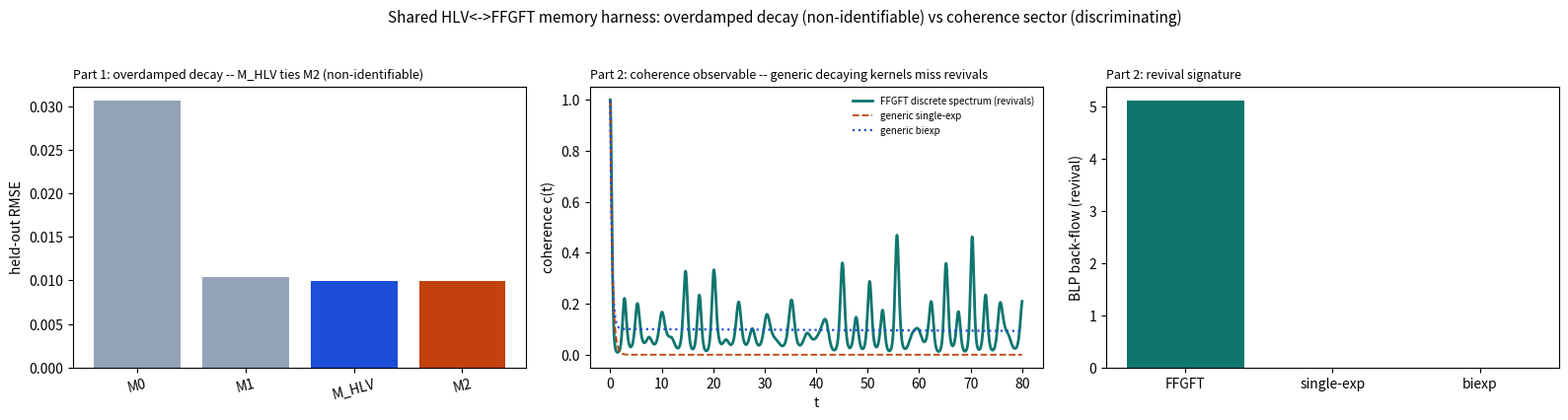

This chart was generated by the following Python code:
#!/usr/bin/env python3
# -*- coding: utf-8 -*-
"""
Shared HLV <-> FFGFT memory harness (Krueger pre-registered null-model protocol)
================================================================================
Two observables, one protocol -- because the two memory kernels are NOT the same
functional shape, and reading the documents is what settles that:

  HLV benchmark kernel (Krueger, Zenodo 20514548):
      K(t) = sum_i w_i tau_i^{-1} e^{-t/tau_i}     -- POSITIVE DECAYING mixture (overdamped)
  FFGFT kernel (Dok 282, ffgft_t4_cp_divisibility.py):
      Fourier transform of the discrete spectral density sum_k g_k^2 delta(omega-omega_k),
      omega_k = sqrt(lambda_k) the loop frequencies of the T^4 connection-Laplacian,
      g_k^2 ~ mode degeneracy, 6 dominant low modes  -- OSCILLATORY (revivals), NOT decaying.

So FFGFT cannot be a like-for-like decaying kernel in Krueger's overdamped vorticity
benchmark. The honest construction runs the SAME model-comparison logic on the two
observables where each kernel's signature actually lives:

  PART 1 -- overdamped vorticity decay (Krueger's benchmark): M0/M1/M_HLV/M2.
            Expected: M_HLV beats weak nulls, TIES the generic biexponential on RMSE,
            BIC-favoured by parsimony -> non-identifiability (Run M1).
  PART 2 -- coherence / dephasing observable c(t)=e^{-Gamma(t)} (FFGFT's home sector):
            the FFGFT discrete-spectrum kernel produces a BLP back-flow (revivals);
            generic positive DECAYING kernels are monotone (back-flow = 0) and cannot
            reproduce it -> here the structured kernel HAS a signature the generic null
            misses. This is the discriminating observable.

FFGFT kernel constants are taken from the corpus (deterministic), not chosen:
  T^4 connection-Laplacian, L=3, flux a = (pi/2)(1+mu); omega_k=sqrt(lambda_k); g_k=sqrt(deg);
  six dominant low modes. Reproduces the Dok-282 BLP back-flow 5.125 exactly.

numpy + scipy. Seeds fixed. Synthetic data are model-generated, so Part 1 reproduces the
protocol and the qualitative Table-1 result, not Krueger's exact figures.
"""
import numpy as np, csv
from itertools import product
from numpy.linalg import eigvalsh
from scipy.linalg import expm
from scipy.optimize import minimize

rng = np.random.default_rng(0)
T_END, DT = 8.0, 0.01
t = np.arange(0.0, T_END + DT, DT); N = len(t)
BETAS = np.linspace(0.20, 0.90, 8)
TRAIN, TEST = [0, 1, 2, 3], [4, 5, 6, 7]
NOISE = 0.01
HLV_W, HLV_R = np.array([0.65, 0.35]), 3.0     # HLV-constrained: weights & ratio FIXED a priori

# ===== FFGFT memory kernel: constants FROM THE CORPUS (deterministic) ==========
def _build_T4(L):
    coords = list(product(range(L), repeat=4)); idx = {c: k for k, c in enumerate(coords)}
    edges = []
    for c in coords:
        i = idx[c]
        for mu in range(4):
            d = list(c); d[mu] = (d[mu] + 1) % L; edges.append((i, idx[tuple(d)], mu))
    return len(coords), edges
def _conn_laplacian(Nn, edges, amp):
    H = np.zeros((Nn, Nn), complex); deg = np.zeros(Nn)
    for (i, j, mu) in edges:
        u = np.exp(1j * amp * (1 + mu))            # mu-dependent flux -> structured spectrum
        H[i, j] += -u; H[j, i] += -np.conj(u); deg[i] += 1; deg[j] += 1
    H[np.diag_indices(Nn)] = deg; return H
def ffgft_bath(L=3, amp=0.5 * np.pi, n_modes=6):
    Nn, edges = _build_T4(L)
    lam = eigvalsh(_conn_laplacian(Nn, edges, amp)); lam = lam[lam > 1e-6]
    omega = np.sqrt(lam); uniq = []
    for w in omega:
        if not uniq or abs(w - uniq[-1][0]) > 1e-3: uniq.append([w, 1])
        else: uniq[-1][1] += 1
    uniq = uniq[:n_modes]
    wk = np.array([u[0] for u in uniq]); g2 = np.array([u[1] for u in uniq], float)  # g_k^2 ~ degeneracy
    return wk, g2
OMEGA_F, G2_F = ffgft_bath()

# ===== PART 1: Krueger overdamped vorticity benchmark ==========================
def simulate(beta, alpha, ws, taus):
    q = len(taus); A = np.zeros((q + 1, q + 1)); A[0, 0] = -beta
    for i in range(q):
        A[0, 1 + i] = -alpha * ws[i]; A[1 + i, 0] = 1.0 / taus[i]; A[1 + i, 1 + i] = -1.0 / taus[i]
    Phi = expm(A * DT); z = np.zeros(q + 1); z[0] = 1.0; out = np.empty(N); out[0] = 1.0
    for n in range(1, N): z = Phi @ z; out[n] = z[0]
    return out
def damping(beta, gamma): return np.exp(-(beta + gamma) * t)

DATA = {r: simulate(b, 0.52, HLV_W, np.array([0.42, 0.42 * HLV_R])) + NOISE * rng.standard_normal(N)
        for r, b in enumerate(BETAS)}

def traj(model, p, beta):
    if model == "M0":    return damping(beta, p[0])
    if model == "M1":    return simulate(beta, p[0], [1.0], [p[1]])
    if model == "M_HLV": return simulate(beta, p[0], HLV_W, np.array([p[1], p[1] * HLV_R]))
    if model == "M2":    return simulate(beta, p[0], [p[1], 1 - p[1]], [p[2], p[3]])
def rmse_on(model, p, regimes):
    return np.sqrt(np.mean(np.concatenate([traj(model, p, BETAS[r]) - DATA[r] for r in regimes])**2))
SPECS = {"M0": ([0.3], [(0, 5)]), "M1": ([0.5, 0.5], [(0, 5), (0.02, 10)]),
         "M_HLV": ([0.5, 0.4], [(0, 5), (0.02, 10)]),
         "M2": ([0.5, 0.6, 0.4, 1.2], [(0, 5), (0.01, 0.99), (0.02, 10), (0.02, 10)])}
NPARAM = {"M0": 1, "M1": 2, "M_HLV": 2, "M2": 4}
def fit(model, regimes):
    x0, bnds = SPECS[model]; best = None
    starts = [np.array(x0)] + ([np.array([0.5, 0.5, 0.3, 1.0]), np.array([0.52, 0.65, 0.42, 1.26])] if model == "M2" else [])
    for s in starts:
        res = minimize(lambda p: rmse_on(model, p, regimes), s, bounds=bnds, method="L-BFGS-B")
        if best is None or res.fun < best.fun: best = res
    return best.x
def info_crit(model, p):
    res = np.concatenate([traj(model, p, BETAS[r]) - DATA[r] for r in TEST]); n, k = len(res), NPARAM[model]
    sse = np.sum(res**2); return 2*k + n*np.log(sse/n), k*np.log(n) + n*np.log(sse/n)

params, rows = {}, []
for m in ["M0", "M1", "M_HLV", "M2"]:
    params[m] = fit(m, TRAIN)
    aic, bic = info_crit(m, params[m])
    rows.append([m, NPARAM[m], f"{rmse_on(m, params[m], TRAIN):.5f}", f"{rmse_on(m, params[m], TEST):.5f}",
                 f"{aic:.1f}", f"{bic:.1f}"])
def tresid(m): return np.concatenate([traj(m, params[m], BETAS[r]) - DATA[r] for r in TEST])
def boot_adv(a, b, B=1000):
    ra, rb = tresid(a)**2, tresid(b)**2; n = len(ra); d = []
    for _ in range(B):
        idx = rng.integers(0, n, n); d.append(np.sqrt(rb[idx].mean()) - np.sqrt(ra[idx].mean()))
    d = np.array(d); return d.mean(), np.percentile(d, 2.5), np.percentile(d, 97.5)
adv_rows = []
for b in ["M0", "M1", "M2"]:
    mean, lo, hi = boot_adv("M_HLV", b)
    if lo > 0:
        verdict = ("HLV-specific ADMISSIBLE" if (b == "M2" and mean >= 0.10*rmse_on(b, params[b], TEST))
                   else ("positive but <10%" if b == "M2" else "beats null (CI>0)"))
    elif hi < 0: verdict = "null is better (CI<0)"
    else: verdict = "tie (CI thru 0)"
    adv_rows.append(["M_HLV", b, f"{mean:+.6f}", f"{lo:+.6f}", f"{hi:+.6f}", verdict])
p_M2_refit = fit("M2", TEST)
cf = [["M2_refit_on_test (best-case generic)", f"{rmse_on('M2', p_M2_refit, TEST):.5f}"],
      ["M_HLV_frozen_from_train", f"{rmse_on('M_HLV', params['M_HLV'], TEST):.5f}"]]

# ===== PART 2: FFGFT coherence/dephasing observable ============================
def backflow(c): d = np.diff(c); return float(np.sum(d[d > 0]))
tc = np.linspace(1e-3, 80.0, 4000)
COUP = 2.4                                            # the one free overall coupling (fixed truth)
g = COUP * np.sqrt(G2_F) / np.sqrt(G2_F.sum())
Gamma = sum((2*gg**2/w**2)*(1 - np.cos(w*tc)) for w, gg in zip(OMEGA_F, g))
c_ffgft = np.exp(-Gamma); bf_ffgft = backflow(c_ffgft)
# generic positive DECAYING coherence nulls fitted to c_ffgft(t)
def fit_curve(model, x0, bnds):
    res = minimize(lambda p: np.sqrt(np.mean((model(p) - c_ffgft)**2)), x0, bounds=bnds, method="L-BFGS-B")
    return model(res.x), np.sqrt(np.mean((model(res.x) - c_ffgft)**2))
c_se, r_se = fit_curve(lambda p: np.exp(-p[0]*tc), [0.1], [(1e-3, 5)])
c_be, r_be = fit_curve(lambda p: p[0]*np.exp(-p[1]*tc) + (1-p[0])*np.exp(-p[2]*tc),
                       [0.5, 0.3, 0.05], [(0, 1), (1e-3, 5), (1e-3, 5)])
coh_rows = [["FFGFT_discrete_spectrum (6 modes, fixed)", "1 (coupling)", "0.000000", f"{bf_ffgft:.3f}",
             "revival signature present"],
            ["generic single-exp (decaying)", "1", f"{r_se:.6f}", f"{backflow(c_se):.3f}", "monotone; no revival"],
            ["generic biexponential (decaying)", "3", f"{r_be:.6f}", f"{backflow(c_be):.3f}", "monotone; no revival"]]

# ===== write CSVs ==============================================================
def W(name, header, data):
    with open(name, "w", newline="") as f: w = csv.writer(f); w.writerow(header); w.writerows(data)
W("memory_harness_models.csv", ["model", "n_params", "train_RMSE", "test_RMSE", "test_AIC", "test_BIC"], rows)
W("memory_harness_bootstrap.csv", ["model", "vs_null", "mean_RMSE_advantage", "ci_lo", "ci_hi", "verdict"], adv_rows)
W("memory_harness_crossflow.csv", ["quantity", "test_RMSE"], cf)
W("memory_harness_ffgft_coherence.csv",
  ["kernel_on_coherence_observable", "n_params", "rmse_to_c_FFGFT", "BLP_backflow", "note"], coh_rows)
W("ffgft_kernel_constants.csv", ["mode_k", "omega_k=sqrt(lambda_k)", "g_k^2=degeneracy"],
  [[k, f"{OMEGA_F[k]:.4f}", f"{G2_F[k]:.0f}"] for k in range(len(OMEGA_F))])

# ===== report ==================================================================
print("FFGFT memory kernel (from the corpus, deterministic):")
print(f"  6 modes; omega_k = {np.round(OMEGA_F,4)}")
print(f"  g_k^2 (degeneracy) = {G2_F.astype(int)}  -> oscillatory discrete spectrum, NOT decaying\n")
print("PART 1 -- Krueger overdamped vorticity benchmark (M0/M1/M_HLV/M2):")
print(f"  {'model':8s}{'k':>3s}{'test RMSE':>11s}{'test BIC':>11s}")
for r in rows: print(f"  {r[0]:8s}{r[1]:>3d}{r[3]:>11s}{r[5]:>11s}")
for r in adv_rows: print(f"  M_HLV over {r[1]:4s}: {r[2]} CI[{r[3]},{r[4]}]  {r[5]}")
print(f"  cross-flow: M2 refit-on-test={cf[0][1]}, frozen M_HLV={cf[1][1]}")
print("\nPART 2 -- FFGFT coherence observable c(t)=exp(-Gamma(t)) (its home sector):")
print(f"  {'kernel':40s}{'rmse->c':>10s}{'backflow':>10s}")
for r in coh_rows: print(f"  {r[0]:40s}{r[2]:>10s}{r[3]:>10s}")
print(f"\n  FFGFT discrete-spectrum back-flow = {bf_ffgft:.3f} (Dok-282 value 5.125); generic decaying")
print("  kernels are monotone (back-flow 0) and cannot reproduce the revival -> on THIS observable")
print("  the structured FFGFT kernel has a signature the generic null misses. The overdamped sector")
print("  (Part 1) shows non-identifiability; the coherence sector (Part 2) is the discriminator.")
print("-> 5 CSVs written")

# ===== plot ====================================================================
try:
    import matplotlib; matplotlib.use("Agg"); import matplotlib.pyplot as plt, os
    os.makedirs("figures", exist_ok=True)
    fig, ax = plt.subplots(1, 3, figsize=(16, 4.3))
    nm = [r[0] for r in rows]; te = [float(r[3]) for r in rows]
    ax[0].bar(nm, te, color=["#94a3b8", "#94a3b8", "#1d4ed8", "#c2410c"])
    ax[0].set_ylabel("held-out RMSE"); ax[0].tick_params(axis="x", labelrotation=15)
    ax[0].set_title("Part 1: overdamped decay -- M_HLV ties M2 (non-identifiable)", fontsize=9, loc="left")
    ax[1].plot(tc, c_ffgft, color="#0f766e", lw=2, label="FFGFT discrete spectrum (revivals)")
    ax[1].plot(tc, c_se, "--", color="#c2410c", lw=1.3, label="generic single-exp")
    ax[1].plot(tc, c_be, ":", color="#1d4ed8", lw=1.6, label="generic biexp")
    ax[1].set_xlabel("t"); ax[1].set_ylabel("coherence c(t)"); ax[1].legend(fontsize=7, frameon=False)
    ax[1].set_title("Part 2: coherence observable -- generic decaying kernels miss revivals", fontsize=9, loc="left")
    ax[2].bar(["FFGFT", "single-exp", "biexp"], [bf_ffgft, backflow(c_se), backflow(c_be)],
              color=["#0f766e", "#c2410c", "#1d4ed8"])
    ax[2].set_ylabel("BLP back-flow (revival)"); ax[2].set_title("Part 2: revival signature", fontsize=9, loc="left")
    fig.suptitle("Shared HLV<->FFGFT memory harness: overdamped decay (non-identifiable) vs coherence sector (discriminating)", fontsize=11)
    fig.tight_layout(rect=[0, 0, 1, 0.95]); fig.savefig("figures/memory_harness.png", dpi=140); plt.close(fig)
    print("-> figures/memory_harness.png")
except Exception as e:
    print(f"(plot skipped: {e})")
